2-way image classification set "splits" from GitHub (Varshapandey-8757/Kidney_stone_Detection_system); label vocabulary: normal, stone.

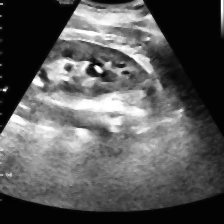
Label: stone

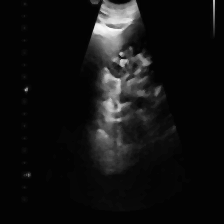
Label: stone

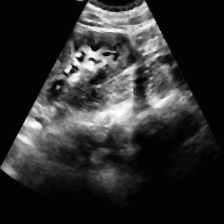
Label: normal

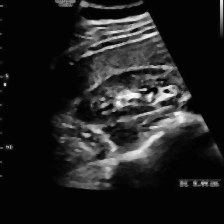
Label: stone

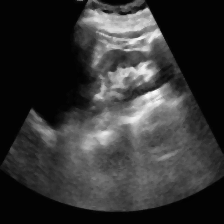
Label: normal

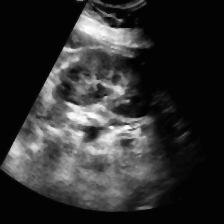
Label: normal
